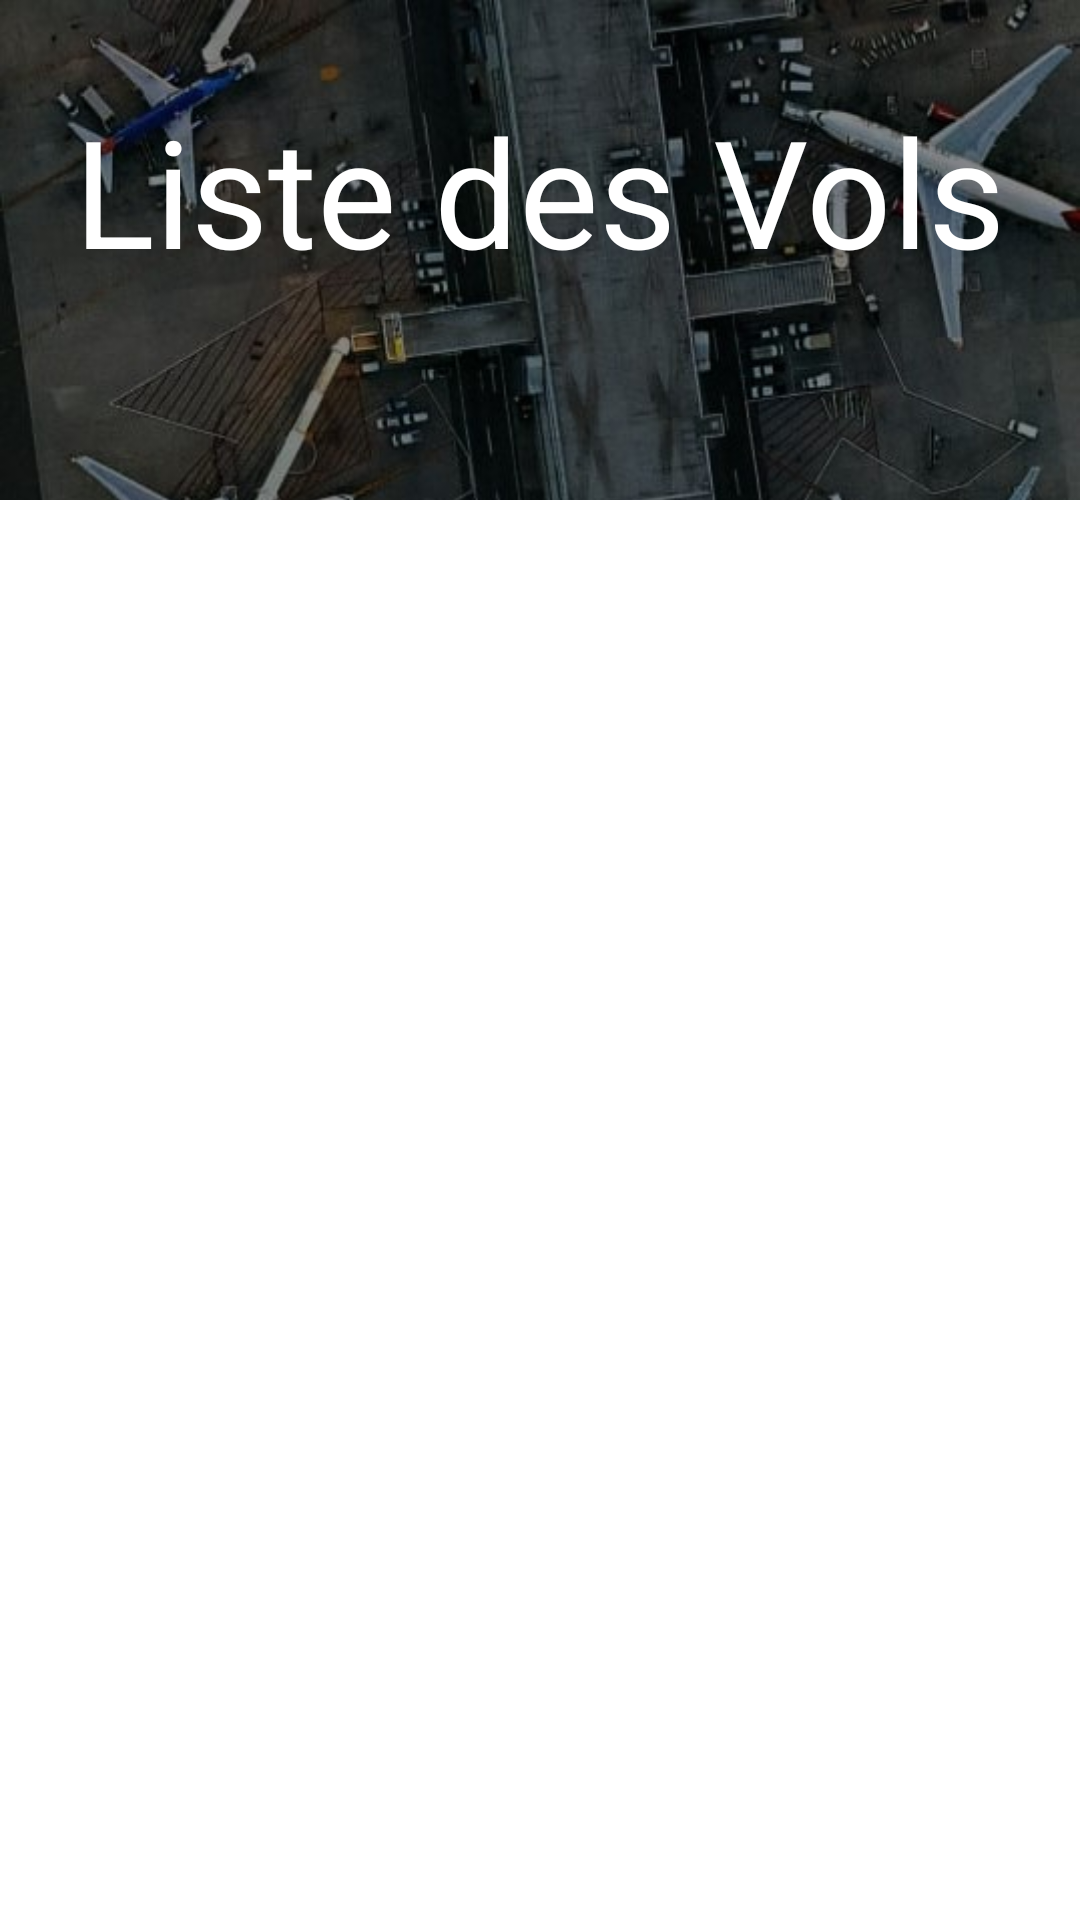

Layout XML and referenced resources for this Android screen:
<!-- AndroidManifest.xml: application theme Theme.Avion -->
<!-- res/layout/listevols.xml -->
<?xml version="1.0" encoding="utf-8"?>
<LinearLayout xmlns:android="http://schemas.android.com/apk/res/android"
    android:layout_width="match_parent"
    android:layout_height="match_parent"
    android:background="@drawable/aeoroport"
    android:orientation="vertical">

    <TextView
        android:layout_width="wrap_content"
        android:layout_height="wrap_content"
        android:text="Liste des Vols"
        android:layout_gravity="center"
        android:textColor="@color/white"
        android:textSize="50dp"
        android:layout_marginTop="30dp"/>

    <ListView
        android:id="@+id/liste"
        android:layout_width="match_parent"
        android:layout_height="500dp"
        android:layout_marginTop="70dp"
        android:background="@color/white"
        android:backgroundTint="@color/white"
        android:cacheColorHint="@color/white"
        />


</LinearLayout>
<!-- resources referenced by this layout -->
<resources>
  <!-- drawable aeoroport: jpg bitmap (drawable, 114298 bytes) -->
  <style name="Theme.Avion" parent="Base.Theme.Avion" />
  <style name="Base.Theme.Avion" parent="Theme.Material3.DayNight.NoActionBar">
          
          
      </style>
  <!-- not gathered from this repository: default colours our renderer supplied (Android Studio template values) -->
  <color name="white">#FFFFFFFF</color>
</resources>
